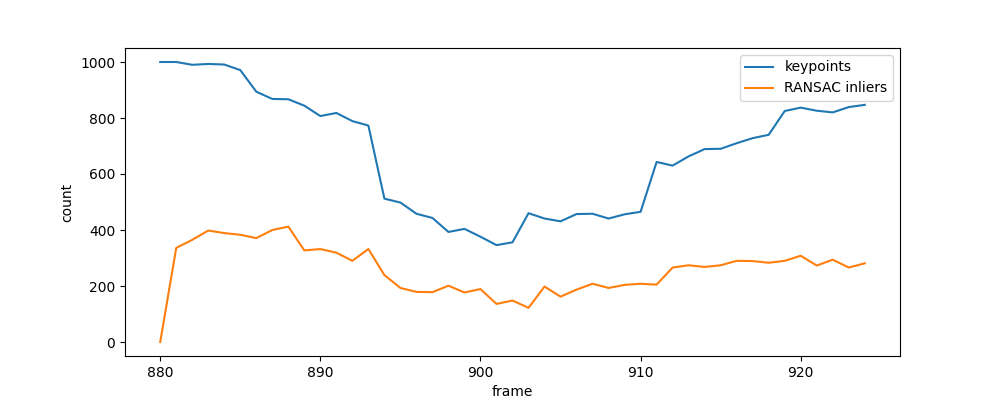

Data behind this chart, as committed beside it:
frame, timestamp_ns, keypoints, ratio_good, inliers, mean, std, lap_var
880, 1520530352201808381, 1000, 0, 0, 55.31, 46.09, 308.4
881, 1520530352251809381, 1000, 539, 336, 55.55, 46.43, 321
882, 1520530352301811381, 990, 538, 365, 54.98, 45.08, 301.2
883, 1520530352351812381, 993, 545, 398, 54.14, 43.89, 288.6
884, 1520530352401814381, 991, 564, 389, 54.68, 44.38, 274.7
885, 1520530352451816381, 971, 570, 383, 55.61, 45.03, 274.6
886, 1520530352501468679, 894, 520, 371, 46.02, 40.05, 218.3
887, 1520530352551470679, 868, 527, 400, 46.32, 40.59, 215.1
888, 1520530352601471679, 867, 559, 412, 46.75, 41.09, 212.3
889, 1520530352651473679, 844, 472, 327, 46.93, 41.66, 207.7
890, 1520530352701474679, 807, 492, 332, 47.39, 42.15, 208.7
891, 1520530352751476679, 818, 485, 319, 47.64, 42.7, 206.8
892, 1520530352801477679, 789, 429, 290, 48.07, 43.25, 205.7
893, 1520530352851479679, 773, 450, 332, 48.46, 43.8, 201.9
894, 1520530352901098100, 512, 330, 239, 37.33, 39.13, 184.8
895, 1520530352951099100, 498, 271, 193, 37.6, 39.69, 185.3
896, 1520530353001101100, 458, 251, 179, 37.75, 40.2, 184.7
897, 1520530353051102100, 443, 252, 178, 37.99, 40.41, 174.6
898, 1520530353101208100, 393, 259, 201, 37.9, 40.49, 167.7
899, 1520530353151105100, 404, 234, 177, 38, 40.62, 162
900, 1520530353201107100, 376, 243, 189, 38.42, 41.08, 155
901, 1520530353251108100, 346, 202, 136, 39.01, 41.41, 153.1
902, 1520530353301110100, 356, 193, 148, 39.4, 41.46, 152
903, 1520530353351397714, 460, 178, 122, 49.39, 45.03, 154.5
904, 1520530353401398714, 441, 257, 198, 50.42, 44.21, 151.8
905, 1520530353451400714, 431, 228, 162, 50.88, 42.87, 149
906, 1520530353501401714, 457, 245, 187, 51.34, 41.65, 148.6
907, 1520530353551403714, 458, 281, 208, 51.81, 40.65, 150.3
908, 1520530353601404714, 441, 278, 193, 52.17, 39.34, 148.1
909, 1520530353651406714, 456, 265, 204, 52.2, 38.77, 143.4
910, 1520530353701407714, 465, 276, 208, 52.41, 38.36, 143.8
911, 1520530353751735749, 643, 265, 205, 64.95, 45.19, 175.7
912, 1520530353801737749, 630, 347, 266, 65.12, 44.96, 176.5
913, 1520530353851738749, 663, 371, 274, 65.03, 44.73, 176.6
914, 1520530353901740749, 689, 372, 268, 65.29, 44.49, 179.3
915, 1520530353951741749, 690, 399, 274, 65.36, 44.29, 179.5
916, 1520530354001743749, 710, 375, 290, 65.3, 44.13, 188.3
917, 1520530354051744749, 728, 417, 289, 65.3, 43.96, 197.2
918, 1520530354101746749, 740, 391, 283, 65.47, 43.82, 200.5
919, 1520530354151896258, 825, 402, 290, 71.25, 46.73, 227.7
920, 1520530354201897258, 837, 459, 308, 71.38, 46.21, 230.7
921, 1520530354251899258, 826, 432, 273, 71.06, 45.92, 223.3
922, 1520530354301900258, 820, 429, 294, 71.48, 45.29, 223.9
923, 1520530354351902258, 839, 393, 266, 71.51, 44.68, 237.9
924, 1520530354401904258, 847, 420, 281, 71.35, 44.3, 246.8
